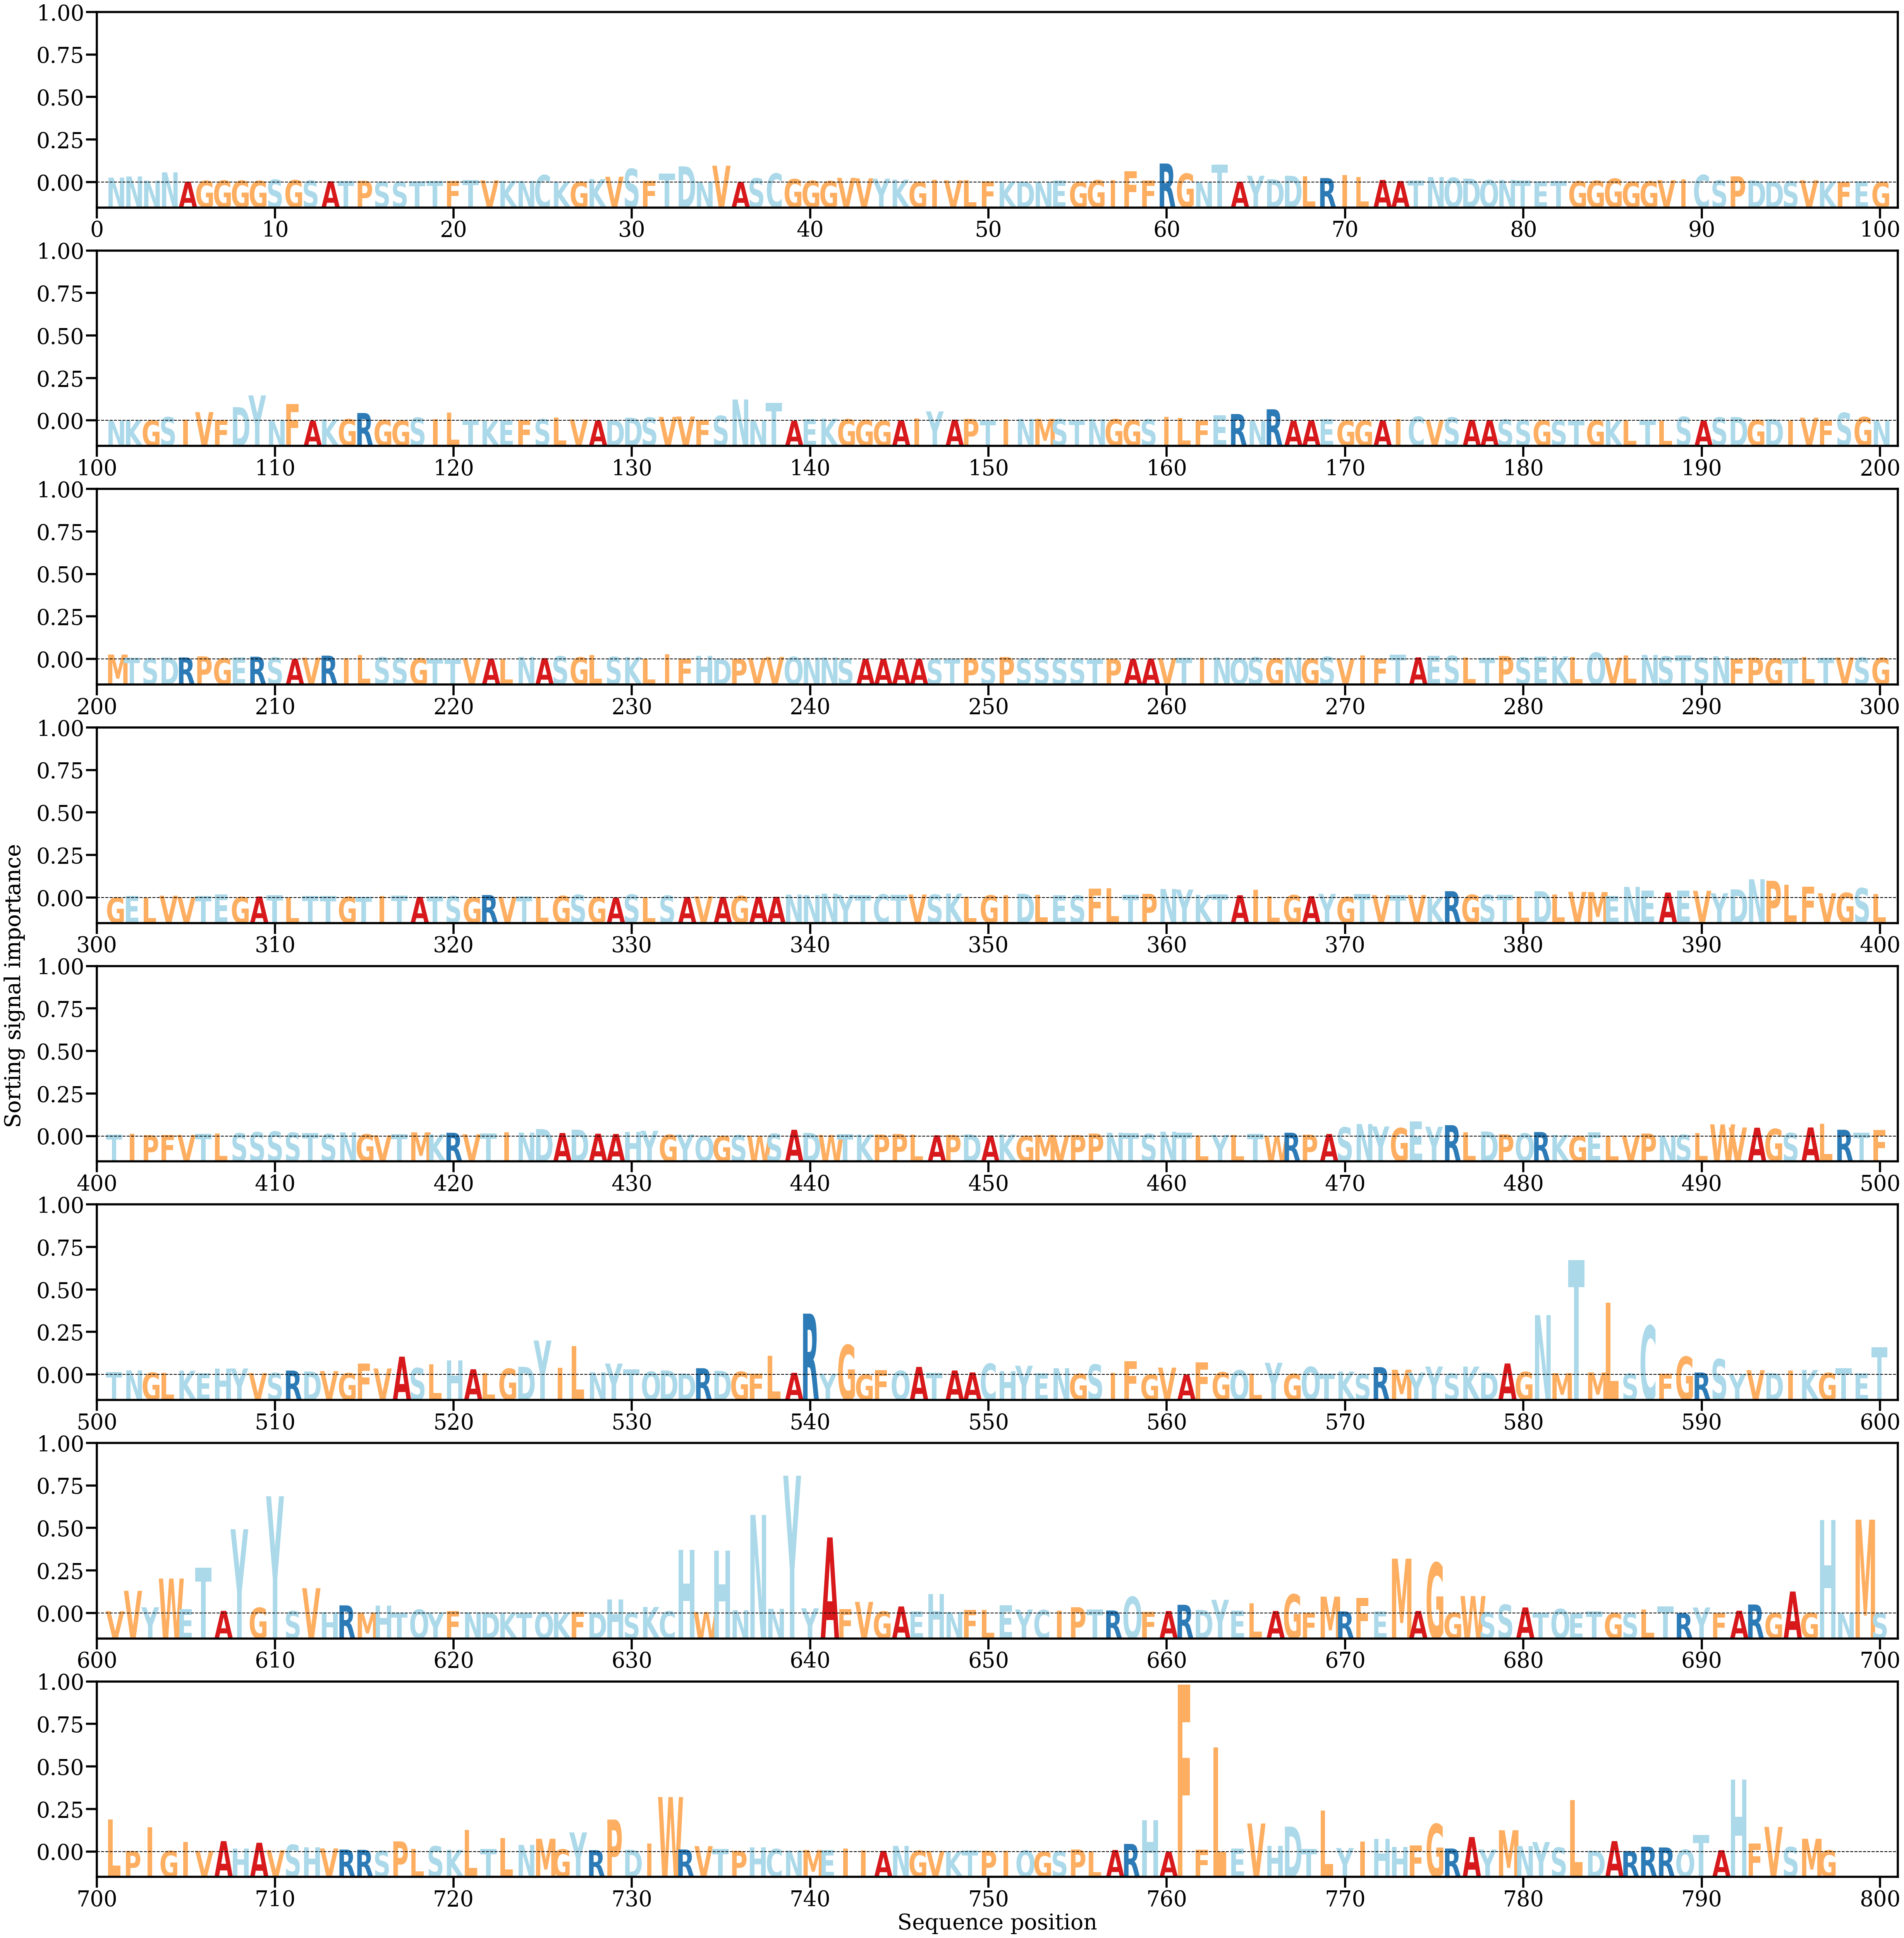

The data file committed next to this chart (first rows):
AA, Alpha
N, [0.00093709]
N, [0.00116689]
N, [0.00034512]
N, [0.0019673]
A, [0.0001439]
G, [0.00030312]
G, [0.00036118]
G, [0.00034179]
G, [0.0002927]
S, [0.00054298]
G, [0.00044047]
S, [0.00035126]
A, [0.00021734]
T, [0.00028722]
P, [0.00031948]
S, [0.00013872]
S, [0.00014002]
T, [0.00019004]
T, [0.00031955]
F, [0.00032548]
T, [0.00048152]
V, [0.00039878]
K, [0.00029485]
N, [0.00030052]
C, [0.0014381]
K, [0.00016915]
G, [0.00013935]
K, [0.00064376]
V, [0.00110784]
S, [0.00266137]
F, [0.00032718]
T, [0.00173537]
D, [0.00314434]
N, [0.00015048]
V, [0.00326293]
A, [8.6541884e-05]
S, [0.00080843]
C, [0.00174922]
G, [0.00063712]
G, [0.00031319]
G, [0.00025736]
V, [0.000887]
V, [0.00079856]
Y, [0.00072559]
K, [0.00053484]
G, [9.746918e-05]
I, [0.00054916]
V, [0.00040595]
L, [0.00044001]
F, [0.00019394]
K, [0.00018458]
D, [0.00017529]
N, [0.00012042]
E, [0.00036284]
G, [0.00010661]
G, [0.00042481]
I, [0.00048126]
F, [0.00222424]
F, [0.00033169]
R, [0.00369866]
... 737 more rows
